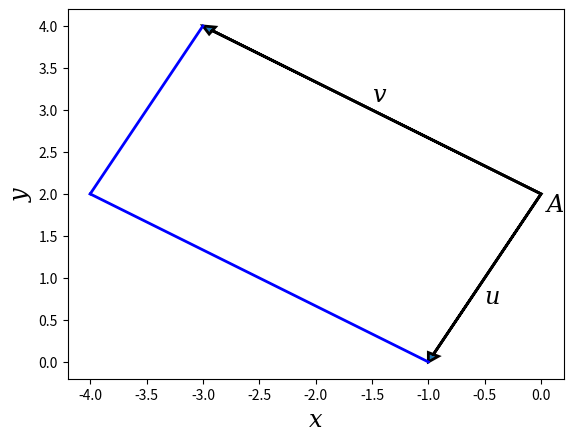

Reproduce this figure in Python.
import numpy as np 
import matplotlib.pyplot as plt 
import math

if __name__ == "__main__":
	v = np.array([-1, -2])
	u = np.array([-3, 2])
	A = np.array([0, 2])

def plot_vectors():
	#подписи координатных осей
	plt.xlabel("x", fontsize="xx-large",
	fontstyle="italic", family="serif")
	plt.ylabel("y", fontsize="xx-large",
	fontstyle="italic", family="serif")

	#изображение векторов в виде стрелок
	plt.arrow(A[0], A[1], v[0], v[1], linewidth=2,
	head_width=0.1, head_length=0.1,
	length_includes_head=True)

	plt.arrow(A[0], A[1], u[0], u[1], linewidth=2,
	head_width=0.1, head_length=0.1,
	length_includes_head=True)

	#создание подписей для A, u, v
	dr = np.array([0.05, -0.2])
	dt = np.array([-0.5, 5.1])
	dp = np.array([2.5, -1.3])

	plt.text(A[0]+dr[0], A[1]+dr[1], "A", fontsize="xx-large", fontstyle="italic", family="serif")
	plt.text(v[0]+dt[0], v[1]+dt[1], "v", fontsize="xx-large", fontstyle="italic", family="serif")
	plt.text(u[0]+dp[0], u[1]+dp[1], "u",fontsize="xx-large", fontstyle="italic", family="serif")

	# Вычисляем точку B путем сложения векторов
	B = A + v + u #B=(-4; 2)
	
	# Векторы с помощью которых мы будем достраивать до параллелограмма
	z = B - v
	f = B - u

	x1, y1 = zip(z, B)
	x2, y2 = zip(f, B)
	plt.plot(x1, y1, linewidth=2, color='Blue')
	plt.plot(x2, y2, linewidth=2, color='Blue')

	plt.show()

plot_vectors()

vA = np.array([A[0]-v[0], A[1]-v[1]])
uA = np.array([A[0]-u[0], A[1]-u[1]])

# Вычисление векторного произведения
vp = np.cross(vA, uA)

# Вычисление модуля векторного произведения
vp_mod = np.linalg.norm(vp)

print("Модуль векторного произведения: ", vp_mod)